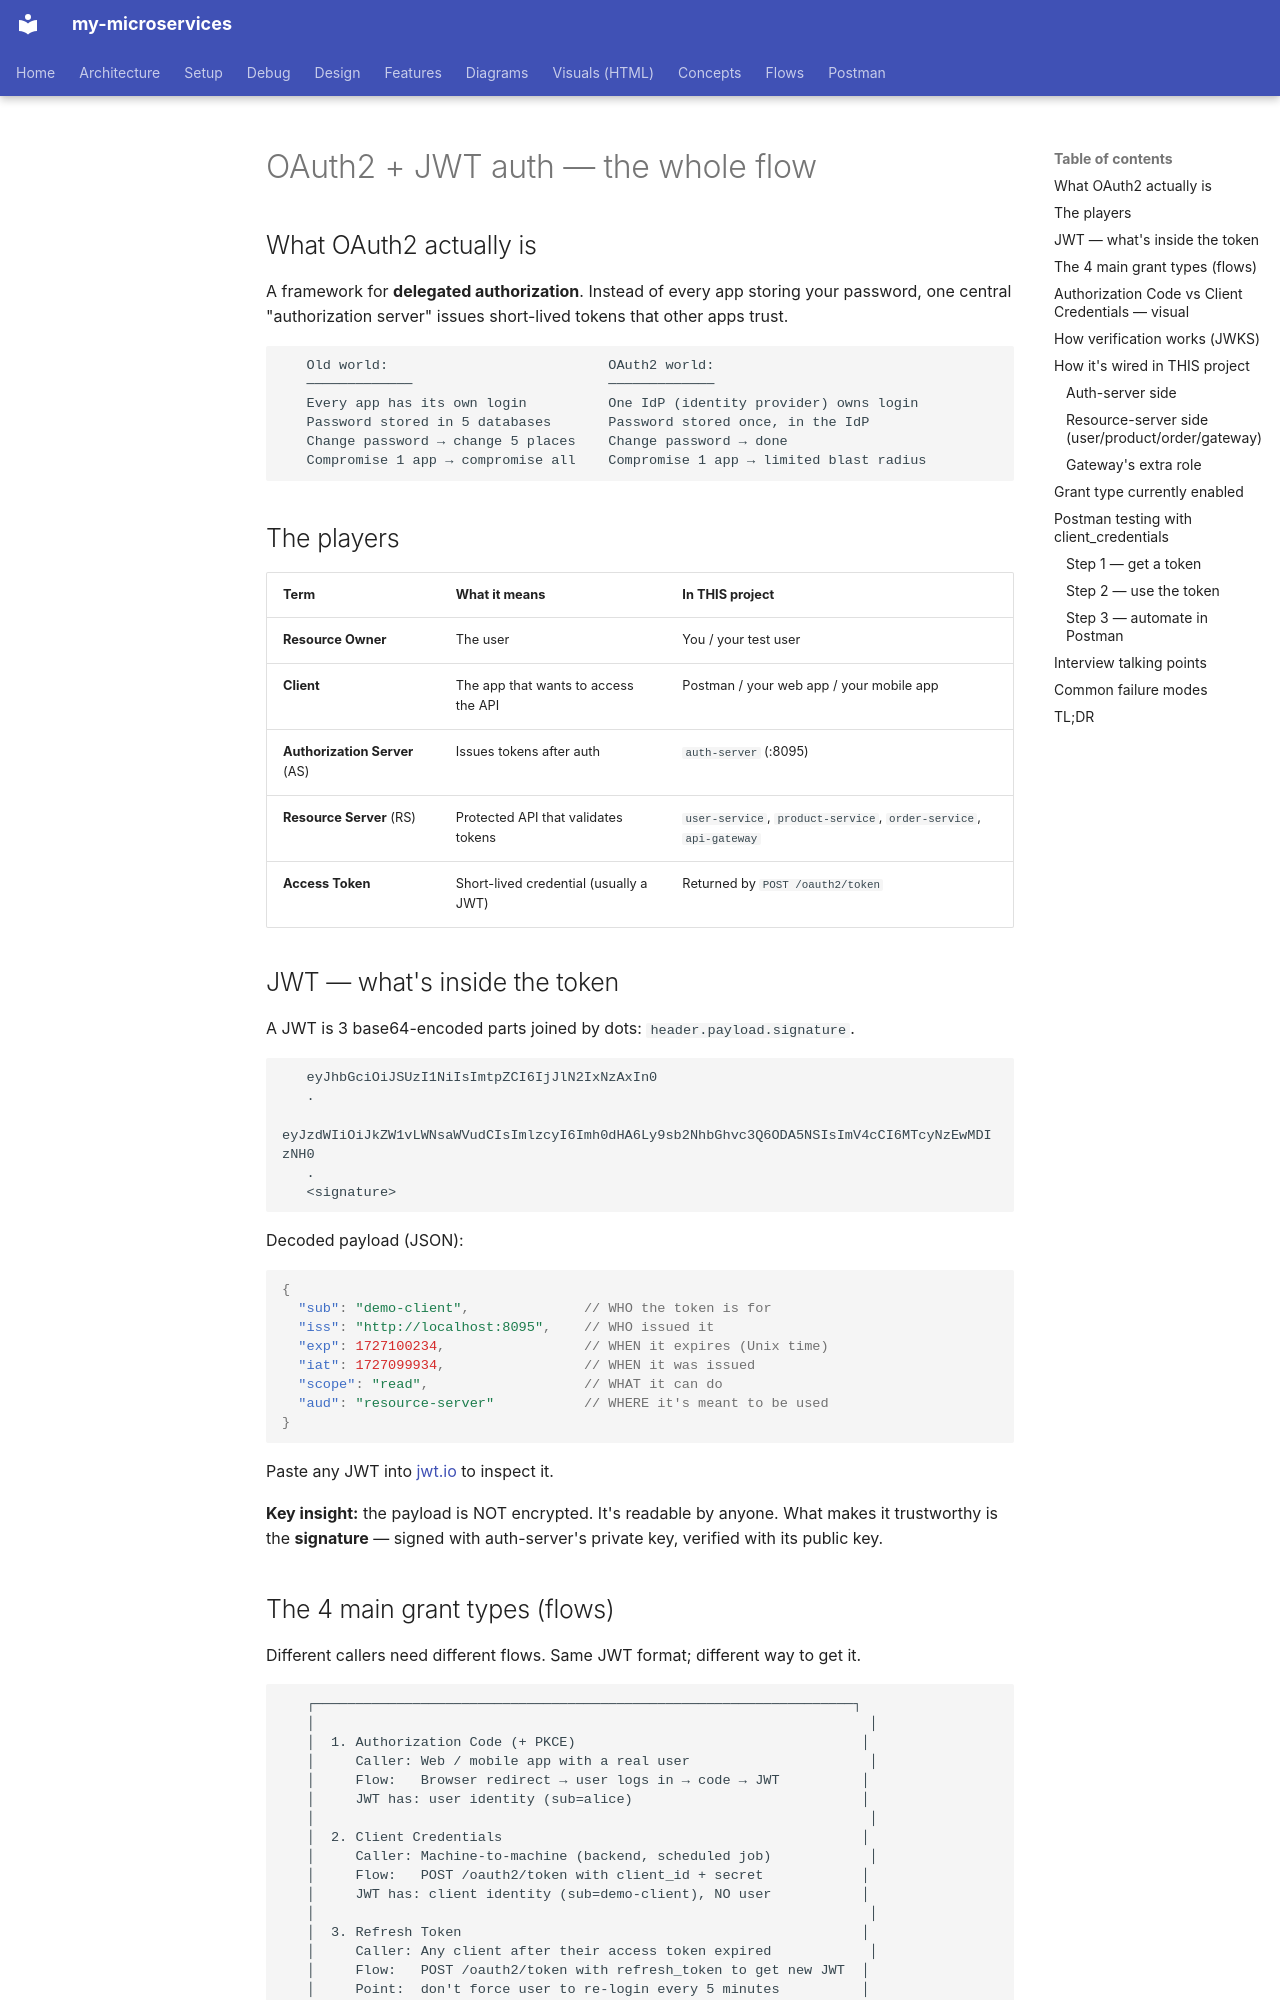

repository: bhanuonline/my-microservices · page: concepts/oauth2-auth/index.html · generator: mkdocs

# OAuth2 + JWT auth — the whole flow

## What OAuth2 actually is

A framework for **delegated authorization**. Instead of every app storing your password, one central "authorization server" issues short-lived tokens that other apps trust.

```
   Old world:                           OAuth2 world:
   ─────────────                        ─────────────
   Every app has its own login          One IdP (identity provider) owns login
   Password stored in 5 databases       Password stored once, in the IdP
   Change password → change 5 places    Change password → done
   Compromise 1 app → compromise all    Compromise 1 app → limited blast radius
```

## The players

| Term | What it means | In THIS project |
|---|---|---|
| **Resource Owner** | The user | You / your test user |
| **Client** | The app that wants to access the API | Postman / your web app / your mobile app |
| **Authorization Server** (AS) | Issues tokens after auth | `auth-server` (:8095) |
| **Resource Server** (RS) | Protected API that validates tokens | `user-service`, `product-service`, `order-service`, `api-gateway` |
| **Access Token** | Short-lived credential (usually a JWT) | Returned by `POST /oauth2/token` |

## JWT — what's inside the token

A JWT is 3 base64-encoded parts joined by dots: `header.payload.signature`.

```
   eyJhbGciOiJSUzI1NiIsImtpZCI6IjJlN2IxNzAxIn0
   .
   eyJzdWIiOiJkZW1vLWNsaWVudCIsImlzcyI6Imh0dHA6Ly9sb2NhbGhvc3Q6ODA5NSIsImV4cCI6MTcyNzEwMDIzNH0
   .
   <signature>
```

Decoded payload (JSON):
```json
{
  "sub": "demo-client",              // WHO the token is for
  "iss": "http://localhost:8095",    // WHO issued it
  "exp": 1727100234,                 // WHEN it expires (Unix time)
  "iat": 1727099934,                 // WHEN it was issued
  "scope": "read",                   // WHAT it can do
  "aud": "resource-server"           // WHERE it's meant to be used
}
```

Paste any JWT into [jwt.io](https://jwt.io) to inspect it.

**Key insight:** the payload is NOT encrypted. It's readable by anyone. What makes it trustworthy is the **signature** — signed with auth-server's private key, verified with its public key.
